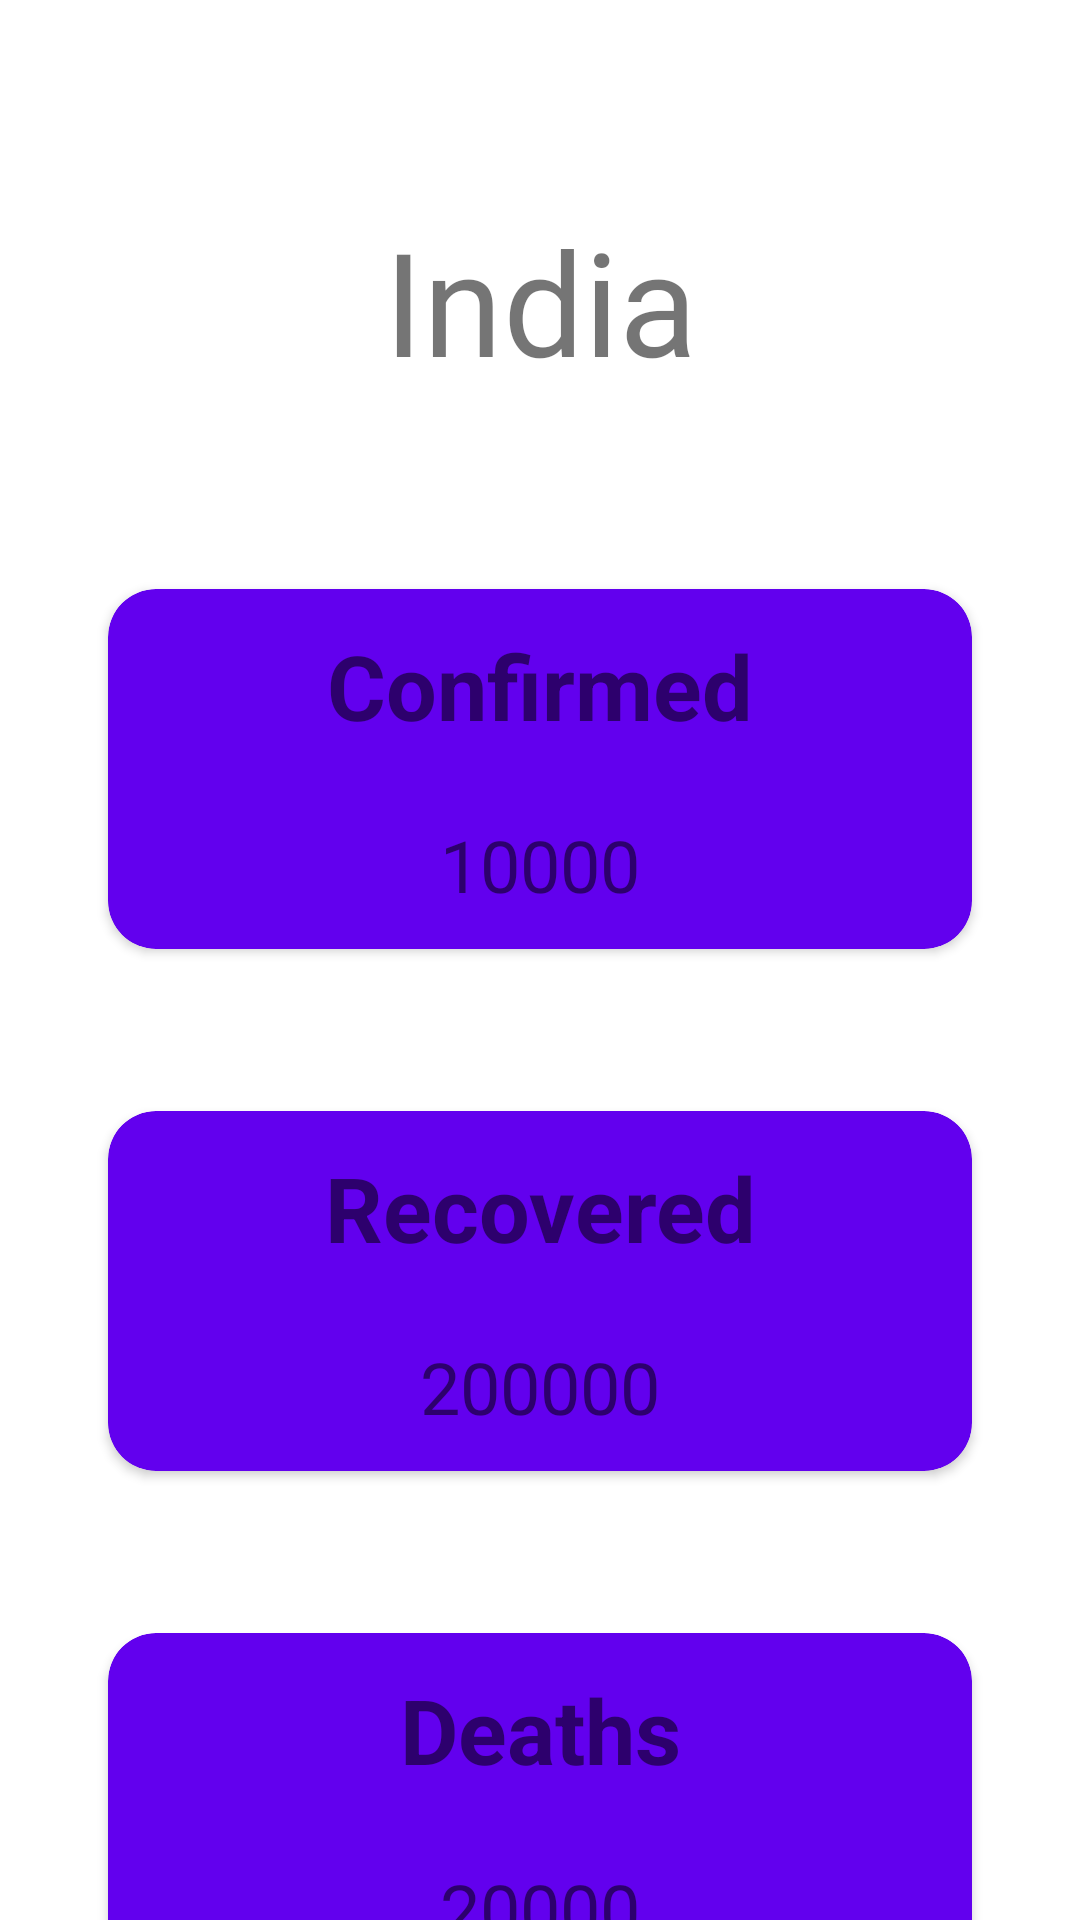

The Android layout XML behind this screen, and the referenced resources:
<!-- AndroidManifest.xml: application theme Theme.CovidTracker -->
<!-- res/layout/activity_country_view.xml -->
<?xml version="1.0" encoding="utf-8"?>
<androidx.constraintlayout.widget.ConstraintLayout xmlns:android="http://schemas.android.com/apk/res/android"
    xmlns:app="http://schemas.android.com/apk/res-auto"
    xmlns:tools="http://schemas.android.com/tools"
    android:layout_width="match_parent"
    android:layout_height="match_parent"
    tools:context=".Activity.CountryView">

    <androidx.cardview.widget.CardView
        android:id="@+id/confirmedCaseCard"
        android:layout_width="0dp"
        android:layout_height="120dp"
        android:layout_marginStart="36dp"
        android:layout_marginTop="64dp"
        android:layout_marginEnd="36dp"
        app:cardBackgroundColor="@color/purple_500"
        app:cardCornerRadius="16dp"
        app:layout_constraintEnd_toEndOf="parent"
        app:layout_constraintStart_toStartOf="parent"
        app:layout_constraintTop_toBottomOf="@+id/countryNameSpecific">

        <androidx.constraintlayout.widget.ConstraintLayout
            android:layout_width="match_parent"
            android:layout_height="match_parent">

            <TextView
                android:id="@+id/confirmedHeader"
                android:layout_width="wrap_content"
                android:layout_height="wrap_content"
                android:layout_marginTop="12dp"
                android:text="Confirmed"
                android:textSize="30sp"
                android:textStyle="bold"
                app:layout_constraintEnd_toEndOf="parent"
                app:layout_constraintStart_toStartOf="parent"
                app:layout_constraintTop_toTopOf="parent" />

            <TextView
                android:id="@+id/confirmedCaseCount"
                android:layout_width="wrap_content"
                android:layout_height="wrap_content"
                android:layout_marginBottom="12dp"
                android:text="10000"
                android:textSize="24sp"
                app:layout_constraintBottom_toBottomOf="parent"
                app:layout_constraintEnd_toEndOf="parent"
                app:layout_constraintStart_toStartOf="parent" />
        </androidx.constraintlayout.widget.ConstraintLayout>

    </androidx.cardview.widget.CardView>

    <androidx.cardview.widget.CardView
        android:id="@+id/recoveredCaseCard"
        android:layout_width="match_parent"
        android:layout_height="120dp"
        android:layout_marginStart="36dp"
        android:layout_marginTop="54dp"
        android:layout_marginEnd="36dp"
        app:cardBackgroundColor="@color/purple_500"
        app:cardCornerRadius="16dp"
        app:layout_constraintEnd_toEndOf="parent"
        app:layout_constraintStart_toStartOf="parent"
        app:layout_constraintTop_toBottomOf="@+id/confirmedCaseCard">

        <androidx.constraintlayout.widget.ConstraintLayout
            android:layout_width="match_parent"
            android:layout_height="match_parent">

            <TextView
                android:id="@+id/recoveredHeader"
                android:layout_width="wrap_content"
                android:layout_height="wrap_content"
                android:layout_marginTop="12dp"
                android:text="Recovered"
                android:textSize="30sp"
                android:textStyle="bold"
                app:layout_constraintEnd_toEndOf="parent"
                app:layout_constraintStart_toStartOf="parent"
                app:layout_constraintTop_toTopOf="parent" />

            <TextView
                android:id="@+id/recoveredCaseCount"
                android:layout_width="wrap_content"
                android:layout_height="wrap_content"
                android:layout_marginBottom="12dp"
                android:text="200000"
                android:textSize="24sp"
                app:layout_constraintBottom_toBottomOf="parent"
                app:layout_constraintEnd_toEndOf="parent"
                app:layout_constraintStart_toStartOf="parent" />
        </androidx.constraintlayout.widget.ConstraintLayout>

    </androidx.cardview.widget.CardView>

    <androidx.cardview.widget.CardView
        android:id="@+id/deathCaseCard"
        android:layout_width="match_parent"
        android:layout_height="120dp"
        android:layout_marginStart="36dp"
        android:layout_marginTop="54dp"
        android:layout_marginEnd="36dp"
        app:cardBackgroundColor="@color/purple_500"
        app:cardCornerRadius="16dp"
        app:layout_constraintEnd_toEndOf="parent"
        app:layout_constraintStart_toStartOf="parent"
        app:layout_constraintTop_toBottomOf="@+id/recoveredCaseCard">

        <androidx.constraintlayout.widget.ConstraintLayout
            android:layout_width="match_parent"
            android:layout_height="match_parent">

            <TextView
                android:id="@+id/deathHeader"
                android:layout_width="wrap_content"
                android:layout_height="wrap_content"
                android:layout_marginTop="12dp"
                android:text="Deaths"
                android:textSize="30sp"
                android:textStyle="bold"
                app:layout_constraintEnd_toEndOf="parent"
                app:layout_constraintStart_toStartOf="parent"
                app:layout_constraintTop_toTopOf="parent" />

            <TextView
                android:id="@+id/deathCaseCount"
                android:layout_width="wrap_content"
                android:layout_height="wrap_content"
                android:layout_marginBottom="12dp"
                android:text="20000"
                android:textSize="24sp"
                app:layout_constraintBottom_toBottomOf="parent"
                app:layout_constraintEnd_toEndOf="parent"
                app:layout_constraintStart_toStartOf="parent" />
        </androidx.constraintlayout.widget.ConstraintLayout>
    </androidx.cardview.widget.CardView>

    <TextView
        android:id="@+id/countryNameSpecific"
        android:layout_width="wrap_content"
        android:layout_height="wrap_content"
        android:layout_marginTop="68dp"
        android:fontFamily="@font/open_sans"
        android:text="India"
        android:textSize="48sp"
        app:layout_constraintEnd_toEndOf="parent"
        app:layout_constraintStart_toStartOf="parent"
        app:layout_constraintTop_toTopOf="parent" />

    <TextView
        android:id="@+id/lastUpdateCount"
        android:layout_width="wrap_content"
        android:layout_height="wrap_content"
        android:text="date"
        app:layout_constraintBottom_toBottomOf="parent"
        app:layout_constraintEnd_toEndOf="parent"
        app:layout_constraintStart_toStartOf="parent" />

    <ImageButton
        android:id="@+id/imageButton"
        android:layout_width="82dp"
        android:layout_height="61dp"
        android:backgroundTint="#00FFFFFF"
        app:layout_constraintStart_toStartOf="parent"
        app:layout_constraintTop_toTopOf="parent"
        app:srcCompat="@drawable/ic_baseline_arrow_back_24" />

</androidx.constraintlayout.widget.ConstraintLayout>
<!-- resources referenced by this layout -->
<resources>
  <color name="purple_500">#FF6200EE</color>
  <style name="Theme.CovidTracker" parent="Theme.MaterialComponents.DayNight.NoActionBar">
          
          <item name="colorPrimary">@color/purple_500</item>
          <item name="colorPrimaryVariant">@color/purple_700</item>
          <item name="colorOnPrimary">@color/white</item>
          
          <item name="colorSecondary">@color/teal_200</item>
          <item name="colorSecondaryVariant">@color/teal_700</item>
          <item name="colorOnSecondary">@color/black</item>
  
          
          <item name="android:statusBarColor" tools:targetApi="l">?attr/colorPrimaryVariant</item>
          
      </style>
  <color name="purple_700">#FF3700B3</color>
  <color name="white">#FFFFFFFF</color>
  <color name="teal_200">#FF03DAC5</color>
  <color name="teal_700">#FF018786</color>
  <color name="black">#FF000000</color>
</resources>
